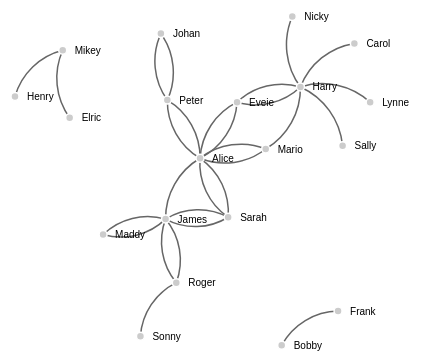
D3 v3 page, settled after 360 driven frames (6 s of simulated time); the page loaded 1 data file(s).


// ── js/mycode.js
// get the data
d3.csv("data/sample.csv", function(error, links) {

    var nodes = {};

    links.forEach(function(link) {
        link.source = nodes[link.source] ||
            (nodes[link.source] = {
                name: link.source
            });
        link.target = nodes[link.target] ||
            (nodes[link.target] = {
                name: link.target
            });
        link.value = +link.value;
    });



    var width = 960,
        height = 500;

    var force = d3.layout.force()
        .nodes(d3.values(nodes))
        .links(links)
        .size([width, height])
        .linkDistance(60)
        .charge(-300)
        .on("tick", tick)
        .start();

    var svg = d3.select("body").append("svg")
        .attr("width", width)
        .attr("height", height);

    var path = svg.append("svg:g").selectAll("path")
        .data(force.links())
        .enter().append("svg:path")
        .attr("class", "link")
        .attr("marker-end", "url(#end)");

    var node = svg.selectAll(".node")
        .data(force.nodes())
        .enter().append("g")
        .attr("class", "node")
        .call(force.drag);

    var circle = node.append("circle")
        .attr("r", 4);

    node.append("text")
        .attr("x", 12)
        .attr("dy", ".35em")
        .text(function(d) {
            return d.name;
        });

    node.on('mouseover', function(d) {
        path.style('stroke-width', function(l) {
            if (d === l.source || d === l.target) {
                return 4;
            } else {
                return 2;
            }
        });
        d3.select(this).select('circle').attr('r', 10);
    });

    node.on('mouseout', function() {
        path.style('stroke-width', 2);
        d3.select(this).select('circle').attr('r', 5);
    });

    function tick() {
        path.attr("d", function(d) {
            var dx = d.target.x - d.source.x,
                dy = d.target.y - d.source.y,
                dr = Math.sqrt(dx * dx + dy * dy);
            return "M" +
                d.source.x + "," +
                d.source.y + "A" +
                dr + "," + dr + " 0 0,1 " +
                d.target.x + "," +
                d.target.y;
        });

        node
            .attr("transform", function(d) {
                return "translate(" + d.x + "," + d.y + ")";
            });
    }

});


### data: data/sample.csv, 465 bytes — head not shown